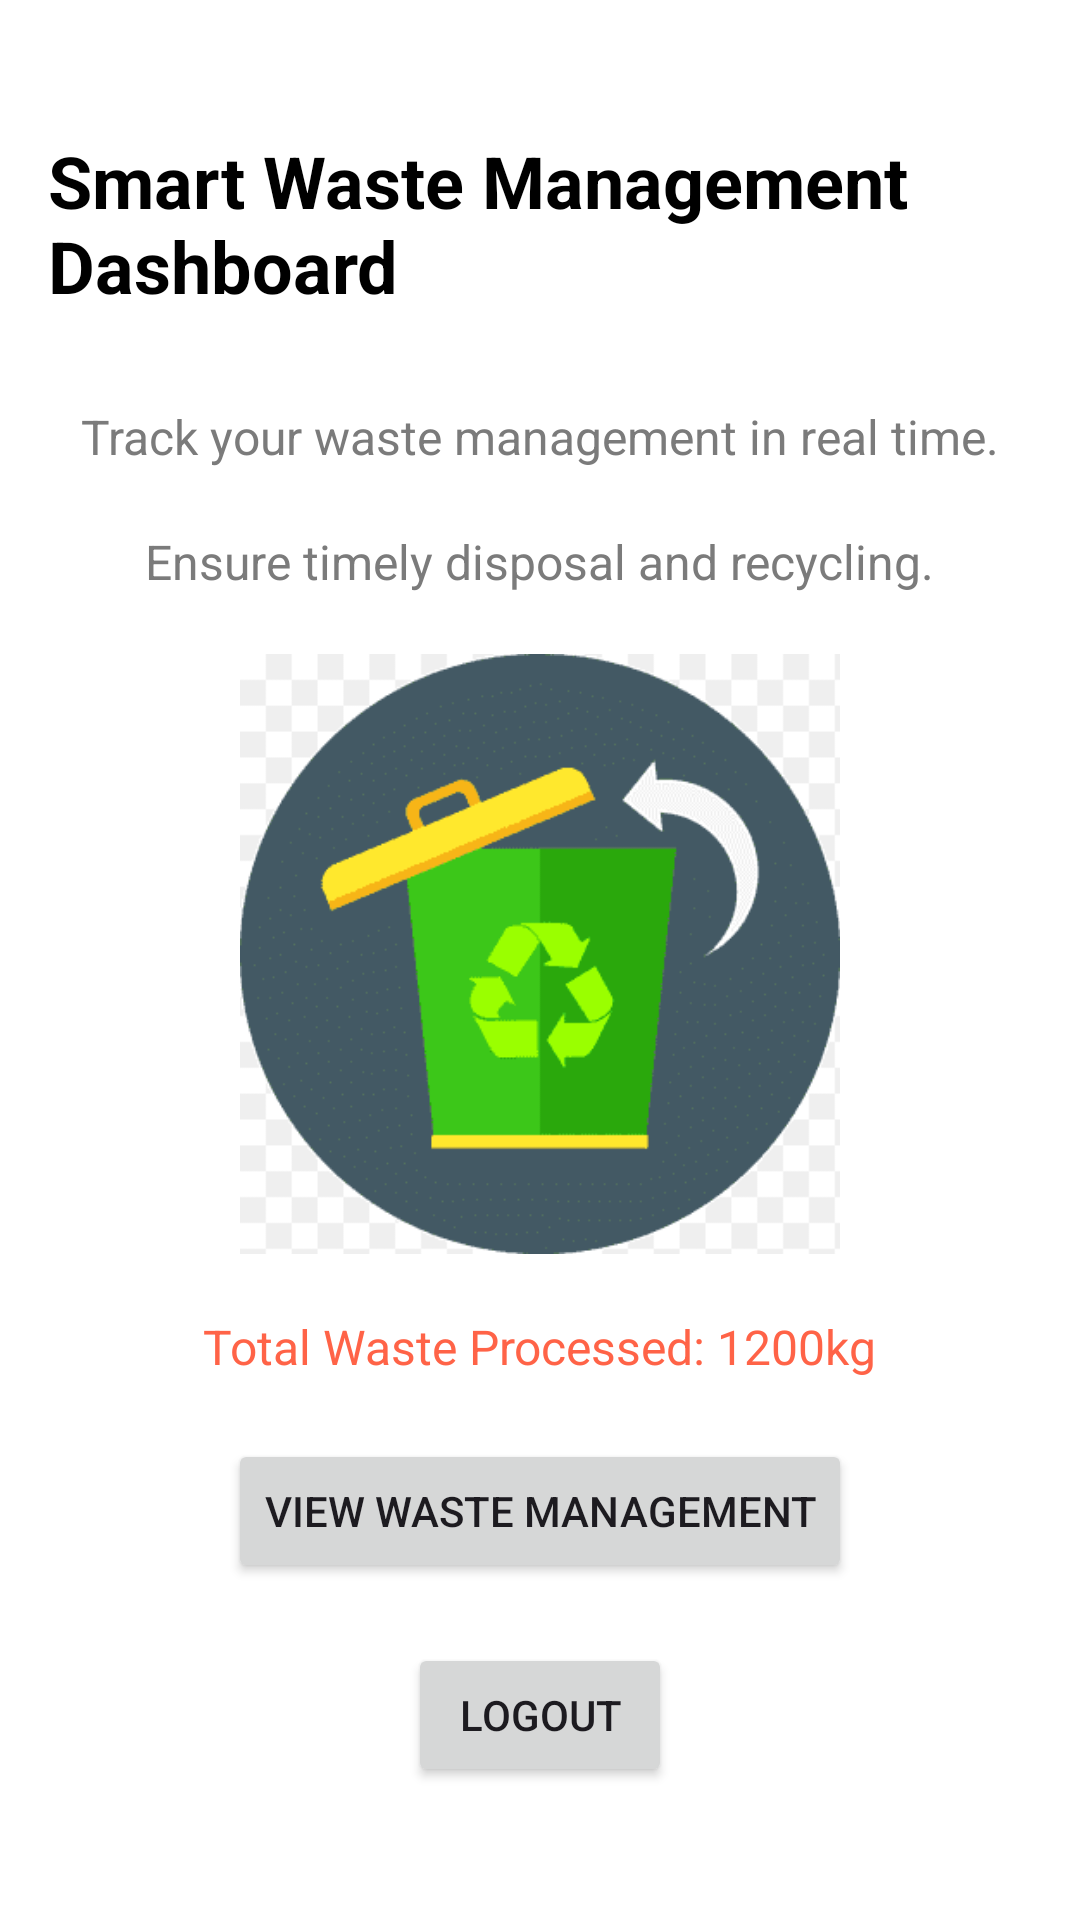

Android layout source for this screen:
<!-- AndroidManifest.xml: application theme Theme.SmartWasteManagement -->
<!-- res/layout/activity_dashboard.xml -->
<?xml version="1.0" encoding="utf-8"?>
<LinearLayout xmlns:android="http://schemas.android.com/apk/res/android"
    xmlns:tools="http://schemas.android.com/tools"
    android:layout_width="match_parent"
    android:layout_height="match_parent"
    android:orientation="vertical"
    android:gravity="center"
    android:padding="16dp"
    android:background="@android:color/white"
    tools:ignore="ExtraText">

    
    <TextView
        android:id="@+id/dashboardTitle"
        android:layout_width="wrap_content"
        android:layout_height="wrap_content"
        android:text="Smart Waste Management Dashboard"
        android:textSize="24sp"
        android:textColor="@android:color/black"
        android:textStyle="bold"
        android:layout_marginBottom="30dp"/>

    
    <TextView
        android:id="@+id/infoText1"
        android:layout_width="wrap_content"
        android:layout_height="wrap_content"
        android:text="Track your waste management in real time."
        android:textSize="16sp"
        android:textColor="#7B7B7B"
        android:layout_marginBottom="20dp"/>

    
    <TextView
        android:id="@+id/infoText2"
        android:layout_width="wrap_content"
        android:layout_height="wrap_content"
        android:text="Ensure timely disposal and recycling."
        android:textSize="16sp"
        android:textColor="#7B7B7B"
        android:layout_marginBottom="20dp"/>

    
    <ImageView
        android:id="@+id/wasteImage"
        android:layout_width="200dp"
        android:layout_height="200dp"
        android:contentDescription="Dust BIn"
        android:src="@drawable/ic_waste_management"
        android:layout_marginBottom="20dp"/>

    
    <TextView
        android:id="@+id/wasteStats"
        android:layout_width="wrap_content"
        android:layout_height="wrap_content"
        android:text="Total Waste Processed: 1200kg"
        android:textSize="16sp"
        android:textColor="#FF6347"
        android:layout_marginBottom="20dp"/>

    
    <Button
        android:id="@+id/viewWasteManagementButton"
        android:layout_width="wrap_content"
        android:layout_height="wrap_content"
        android:text="View Waste Management"
        android:layout_marginBottom="20dp"/>

    
    <Button
        android:id="@+id/logoutButton"
        android:layout_width="wrap_content"
        android:layout_height="wrap_content"
        android:text="Logout"
        android:layout_gravity="center"/>

</LinearLayout>
<!-- resources referenced by this layout -->
<resources>
  <!-- drawable ic_waste_management: png bitmap (drawable, 5502 bytes) -->
  <style name="Theme.SmartWasteManagement" parent="Base.Theme.SmartWasteManagement" />
  <style name="Base.Theme.SmartWasteManagement" parent="Theme.Material3.DayNight.NoActionBar">
          
          
      </style>
</resources>
